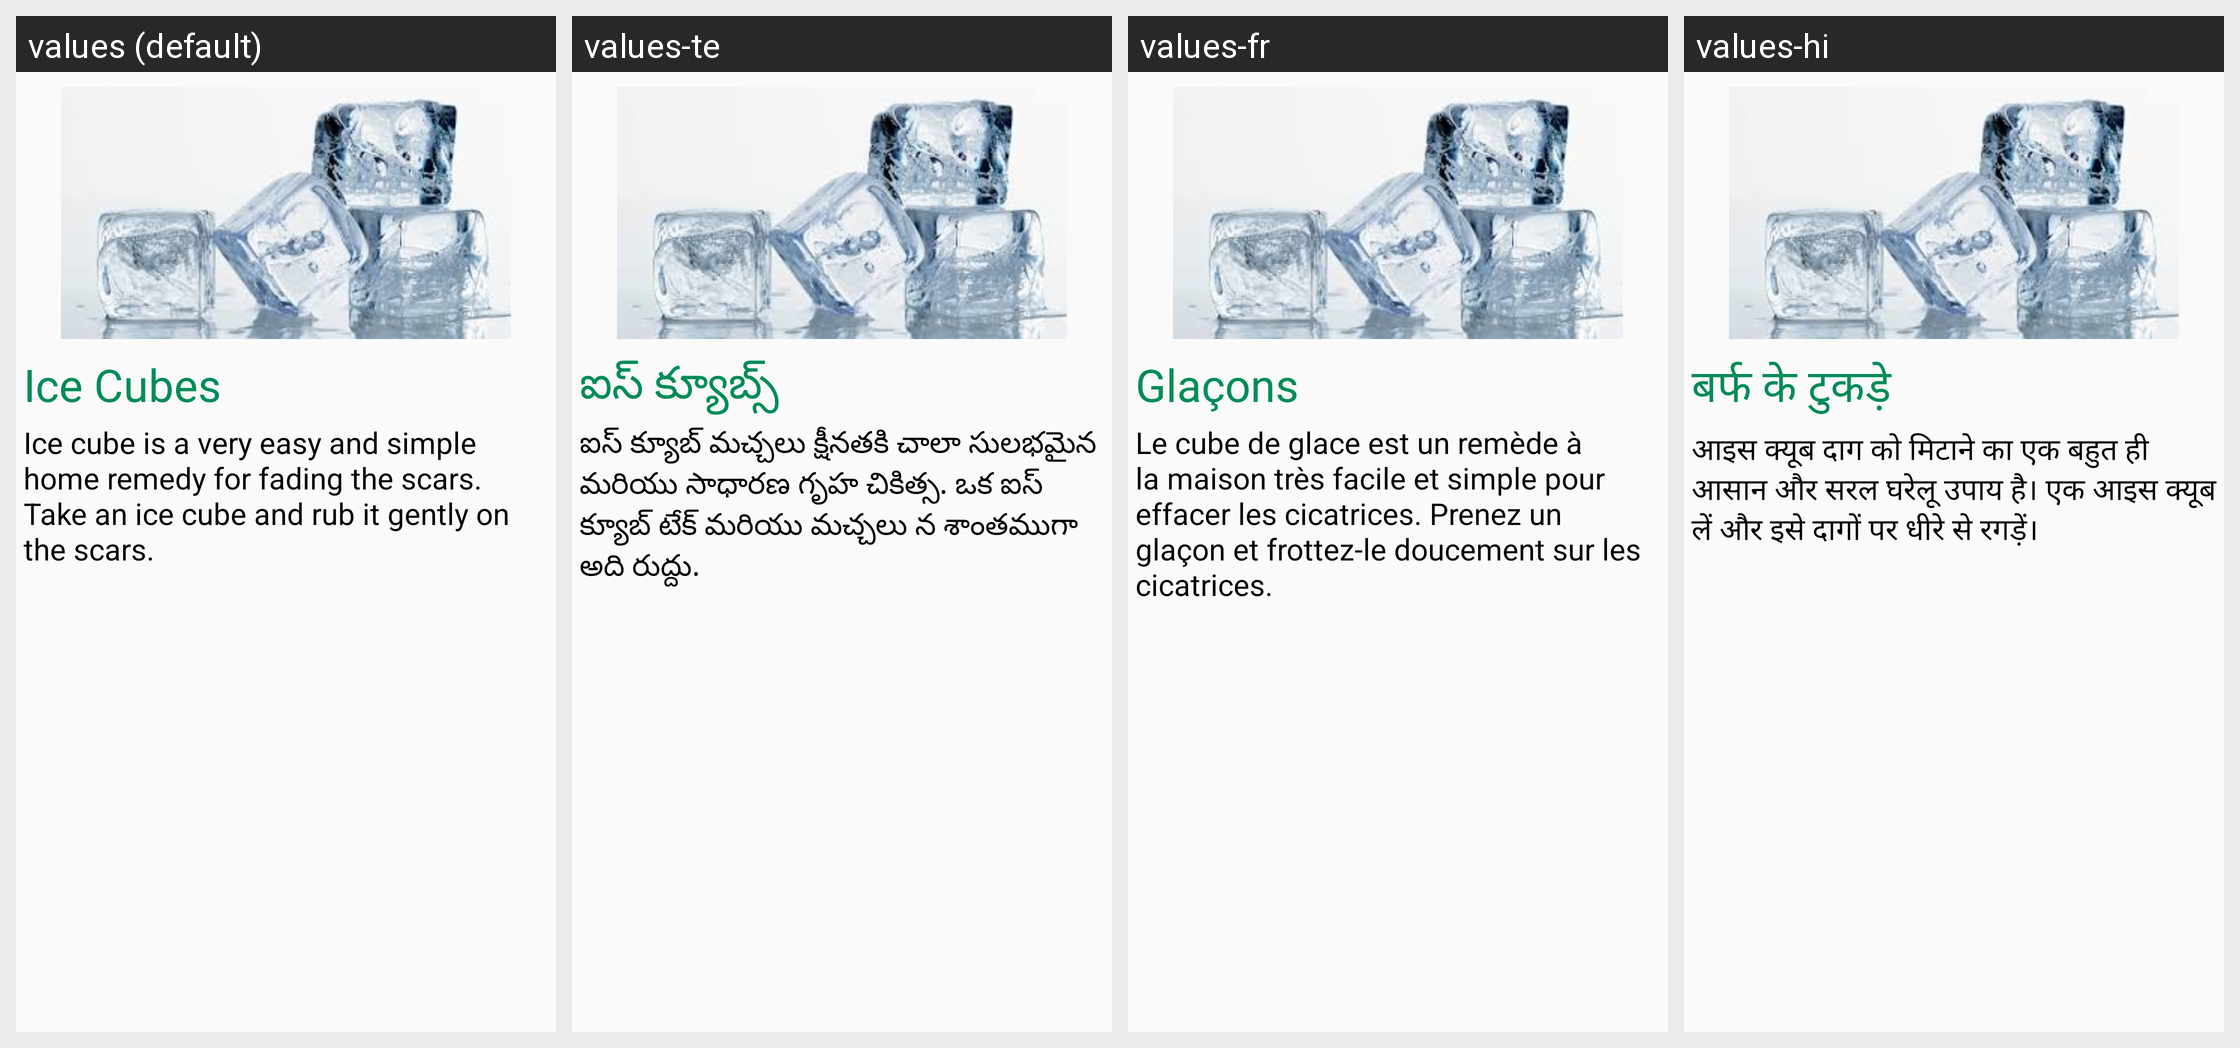

This grid shows one Android layout under several languages. Give, for every string resource on the screen, its name, the default text and each shown locale's text.
Android screen res/layout/scarsfragment_tab2.xml rendered under 4 locales, left to right: values (default), values-te, values-fr, values-hi. Device: Nexus 5 (rendered at 1080×1920; each locale shown at half size, 540×960, under a caption strip naming it); theme AppTheme.
Strings drawn on this screen, with the default value and each locale's value (text and hints the layout hard-codes, and strings that could not be matched under every locale, appear in the picture but are not listed):

ice3
  values: Ice Cubes
  values-te: ఐస్ క్యూబ్స్
  values-fr: Glaçons
  values-hi: बर्फ के टुकड़े

ice4
  values: Ice cube is a very easy and simple home remedy for fading the scars. Take an ice cube and rub it gently on the scars.
  values-te: ఐస్ క్యూబ్ మచ్చలు క్షీనతకి చాలా సులభమైన మరియు సాధారణ గృహ చికిత్స. ఒక ఐస్ క్యూబ్ టేక్ మరియు మచ్చలు న శాంతముగా అది రుద్దు.
  values-fr: Le cube de glace est un remède à la maison très facile et simple pour effacer les cicatrices. Prenez un glaçon et frottez-le doucement sur les cicatrices.
  values-hi: आइस क्यूब दाग को मिटाने का एक बहुत ही आसान और सरल घरेलू उपाय है। एक आइस क्यूब लें और इसे दागों पर धीरे से रगड़ें।
